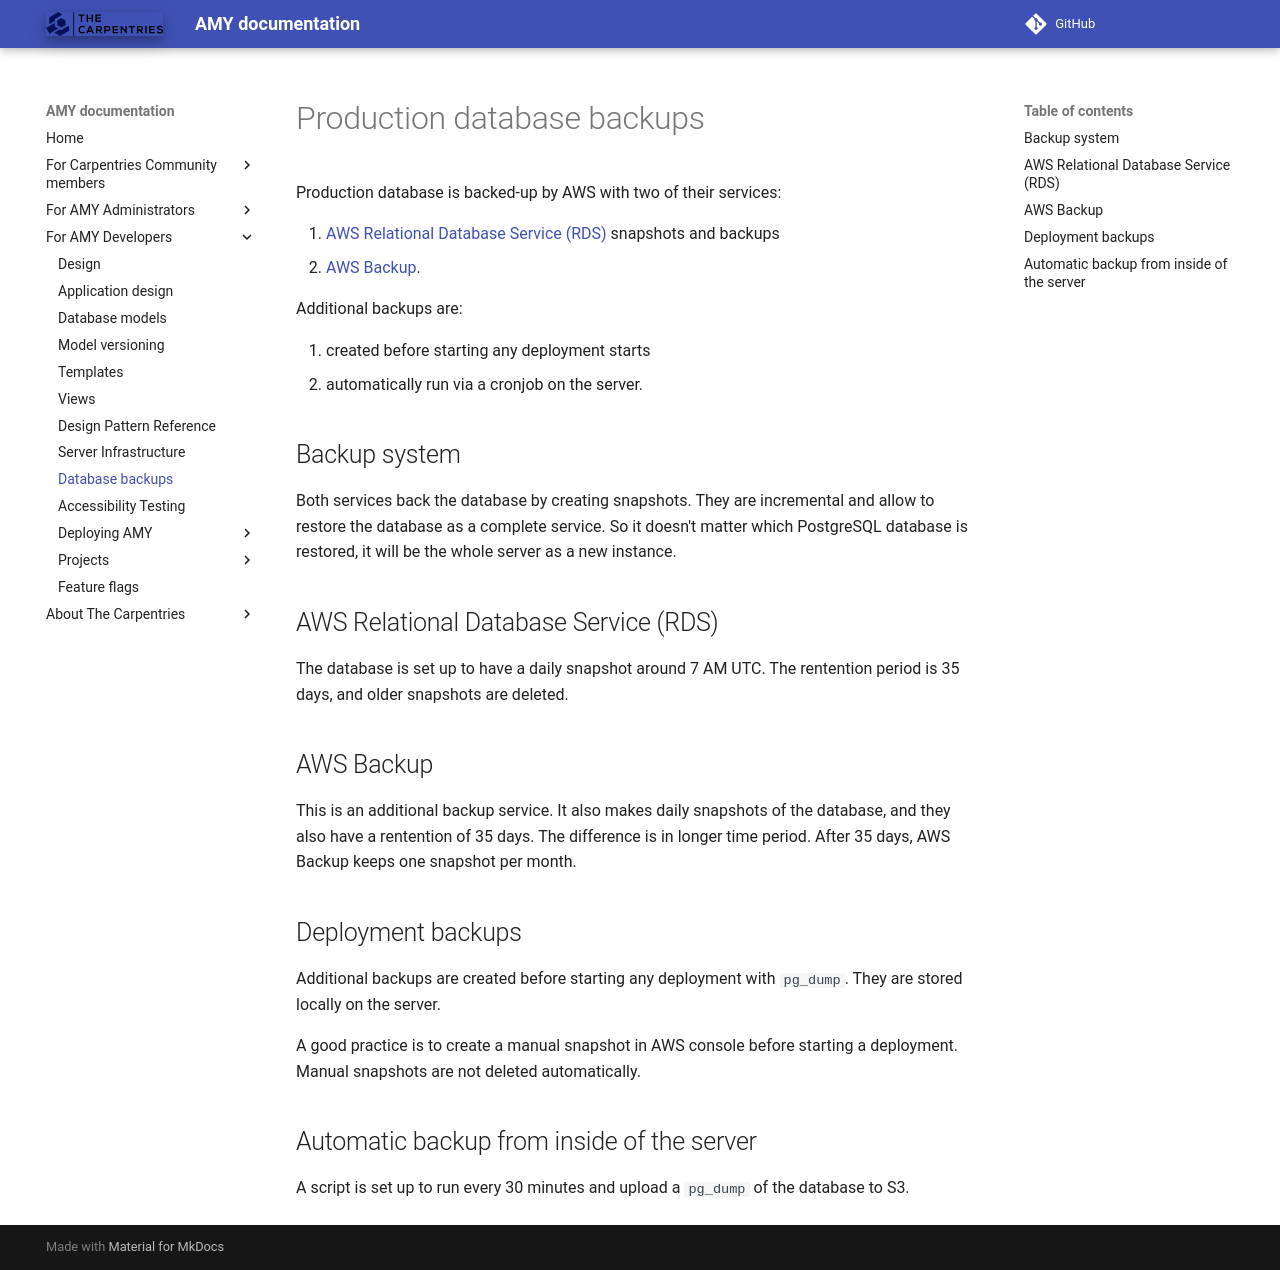

repository: carpentries/amy · page: design/database_backups/index.html · generator: mkdocs

# Production database backups

Production database is backed-up by AWS with two of their services:

1. [AWS Relational Database Service (RDS)](https://aws.amazon.com/rds/) snapshots and backups
2. [AWS Backup](https://aws.amazon.com/backup/).

Additional backups are:

1. created before starting any deployment starts
2. automatically run via a cronjob on the server.

## Backup system

Both services back the database by creating snapshots. They are incremental and allow
to restore the database as a complete service. So it doesn't matter which PostgreSQL
database is restored, it will be the whole server as a new instance.

## AWS Relational Database Service (RDS)

The database is set up to have a daily snapshot around 7 AM UTC. The rentention period
is 35 days, and older snapshots are deleted.

## AWS Backup

This is an additional backup service. It also makes daily snapshots of the database, and
they also have a rentention of 35 days. The difference is in longer time period.
After 35 days, AWS Backup keeps one snapshot per month.

## Deployment backups

Additional backups are created before starting any deployment with `pg_dump`. They are
stored locally on the server.

A good practice is to create a manual snapshot in AWS console before starting
a deployment. Manual snapshots are not deleted automatically.

## Automatic backup from inside of the server

A script is set up to run every 30 minutes and upload a `pg_dump` of the database to S3.
